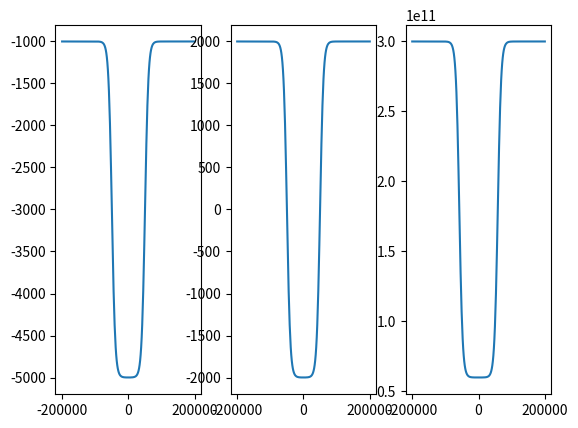

Write the Python code that produced this figure.
#!/usr/bin/env python3
# -*- coding: utf-8 -*-
"""
Created on Sat Oct  9 09:42:56 2021

@author: zettergm
"""

import numpy as np
import matplotlib.pyplot as plt

x2=np.linspace(-200e3,200e3,256)

n0=3e11
R=5
v0=2000
gap=50e3
ell=10e3
delta=100

vn=-v0*(1+R)/(1-R)
# if vn>0:
#     vn+=delta
# else:
#     vn-=delta
v=v0 * (np.tanh((x2-gap) /ell) - np.tanh((x2+gap)/ell) + 1)
n= (n0* (v0 - vn) / (v - vn) )
v-=vn

plt.subplots(1,3)

plt.subplot(1,3,1)
plt.plot(x2,v)

plt.subplot(1,3,2)
plt.plot(x2,v+vn)

plt.subplot(1,3,3)
plt.plot(x2,n)
plt.show(block=False)
